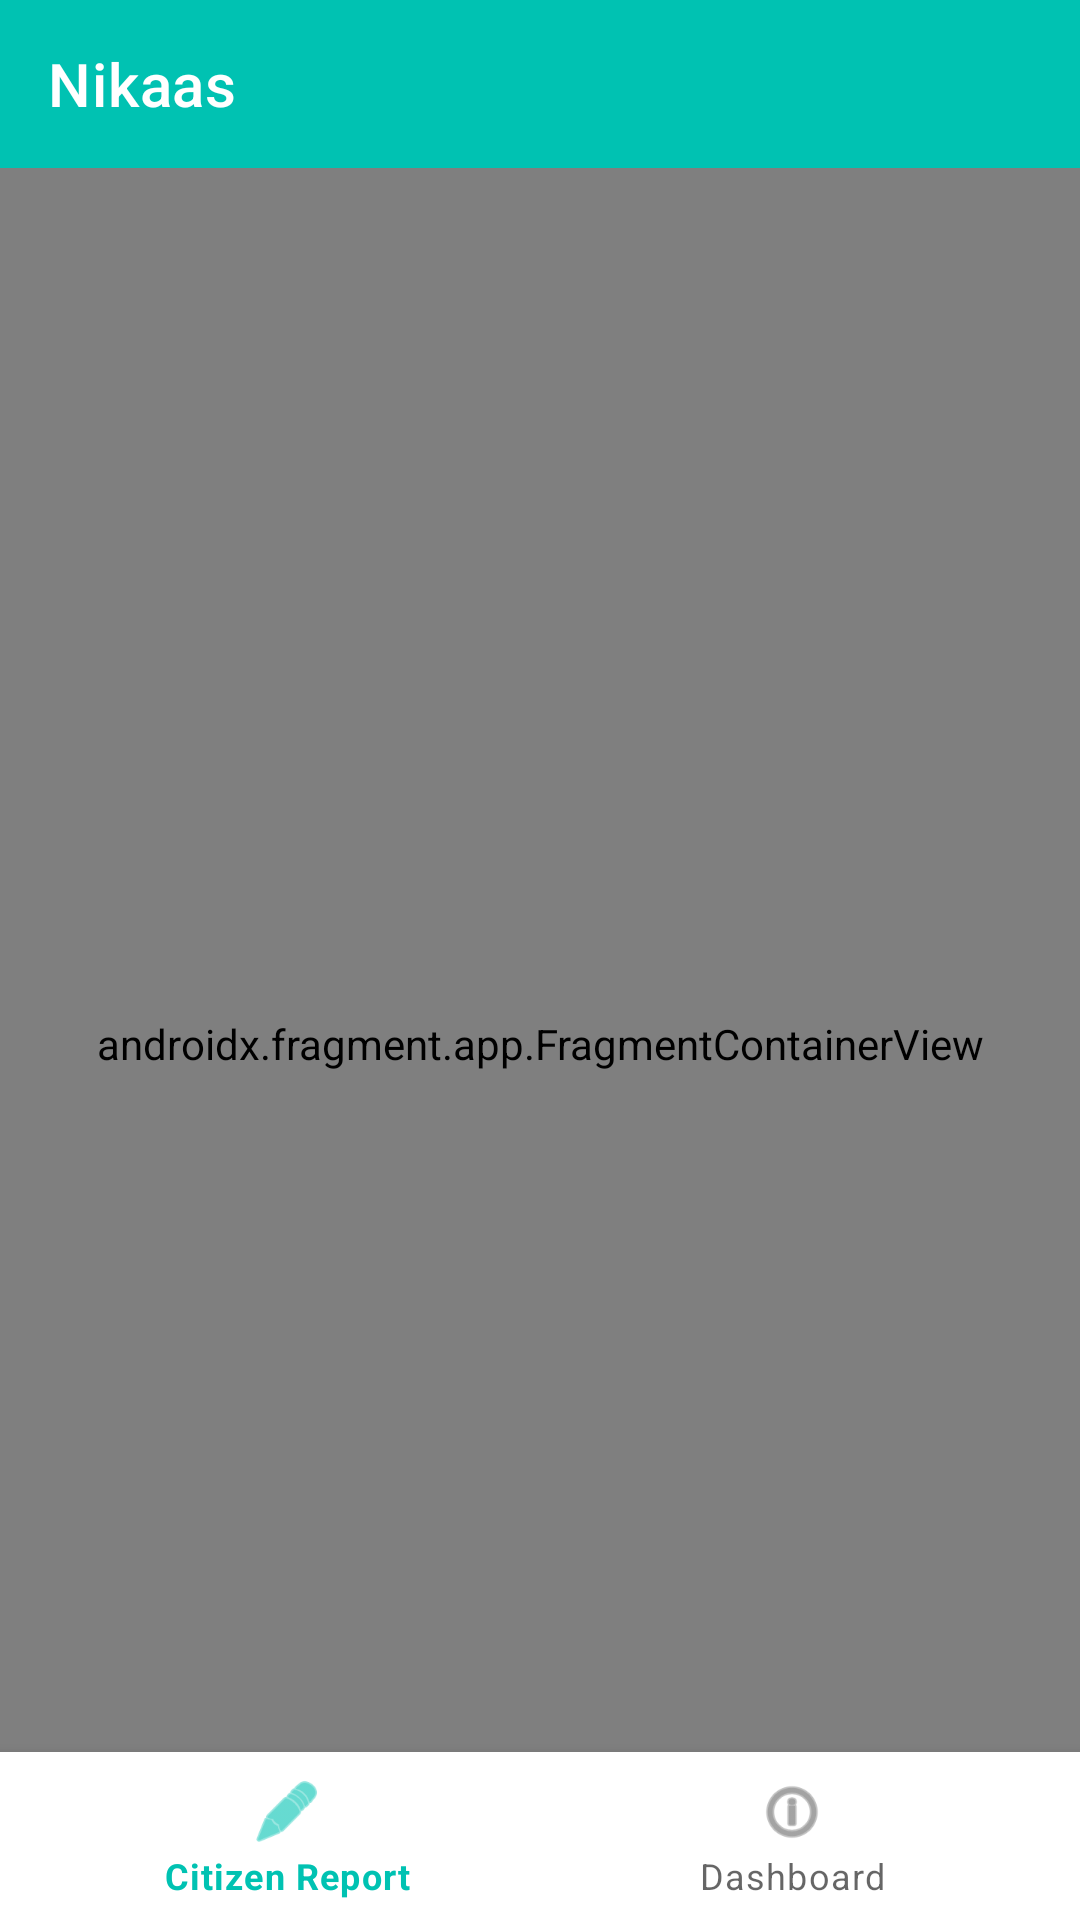

The Android layout XML behind this screen, and the referenced resources:
<!-- AndroidManifest.xml: application theme Theme.Nikaas -->
<!-- res/layout/activity_main.xml -->
<?xml version="1.0" encoding="utf-8"?>
<androidx.constraintlayout.widget.ConstraintLayout xmlns:android="http://schemas.android.com/apk/res/android"
    xmlns:app="http://schemas.android.com/apk/res-auto"
    xmlns:tools="http://schemas.android.com/tools"
    android:layout_width="match_parent"
    android:layout_height="match_parent"
    tools:context=".MainActivity">

    <com.google.android.material.appbar.MaterialToolbar
        android:id="@+id/toolbar"
        android:layout_width="match_parent"
        android:layout_height="?attr/actionBarSize"
        android:background="?attr/colorPrimary"
        app:titleTextColor="@android:color/white"
        app:layout_constraintTop_toTopOf="parent"
        app:title="Nikaas" />

    <androidx.fragment.app.FragmentContainerView
        android:id="@+id/nav_host_fragment"
        android:name="androidx.navigation.fragment.NavHostFragment"
        android:layout_width="0dp"
        android:layout_height="0dp"
        app:defaultNavHost="true"
        app:navGraph="@navigation/nav_graph"
        app:layout_constraintBottom_toBottomOf="parent"
        app:layout_constraintLeft_toLeftOf="parent"
        app:layout_constraintRight_toRightOf="parent"
        app:layout_constraintTop_toBottomOf="@id/toolbar" />

    <com.google.android.material.bottomnavigation.BottomNavigationView
        android:id="@+id/bottom_navigation"
        android:layout_width="match_parent"
        android:layout_height="wrap_content"
        app:menu="@menu/bottom_nav_menu"
        app:layout_constraintBottom_toBottomOf="parent"
        app:layout_constraintLeft_toLeftOf="parent"
        app:layout_constraintRight_toRightOf="parent" />

</androidx.constraintlayout.widget.ConstraintLayout>
<!-- resources referenced by this layout -->
<resources>
  <style name="Theme.Nikaas" parent="Theme.MaterialComponents.DayNight.NoActionBar">
          
          <item name="colorPrimary">@color/primary</item>
          <item name="colorPrimaryVariant">@color/primary_variant</item>
          <item name="colorOnPrimary">@color/white</item>
          
          <item name="colorSecondary">@color/secondary</item>
          <item name="colorSecondaryVariant">@color/secondary_variant</item>
          <item name="colorOnSecondary">@color/black</item>
          
          <item name="android:statusBarColor">?attr/colorPrimaryVariant</item>
          
          <item name="android:windowBackground">@color/background</item>
      </style>
  <color name="primary">#00C2B2</color>
  <color name="primary_variant">#00838F</color>
  <color name="white">#FFFFFF</color>
  <color name="secondary">#00C2B2</color>
  <color name="secondary_variant">#00838F</color>
  <color name="black">#FFFFFF</color>
  <color name="background">#0B1F3A</color>
</resources>
